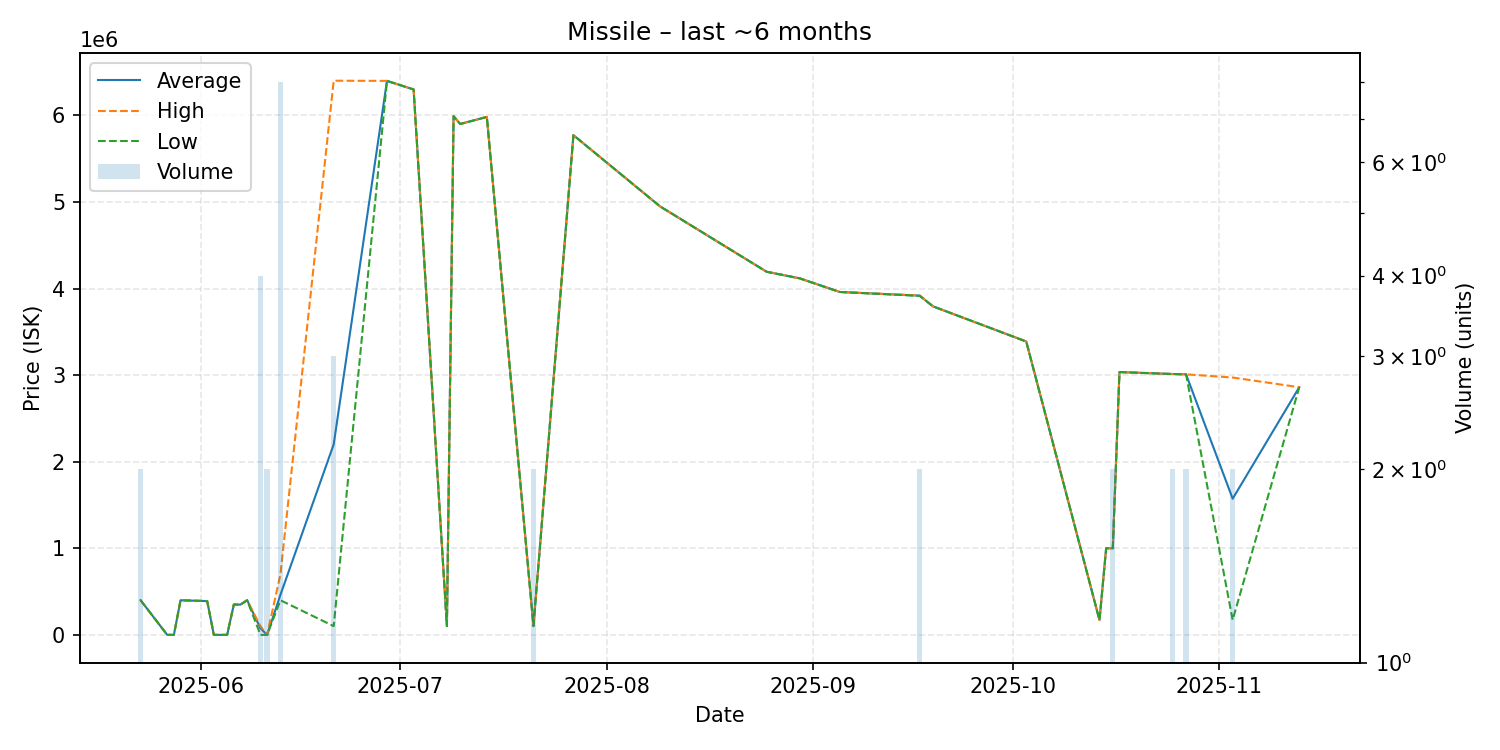

The file beside this chart, header and first rows:
date, average, highest, lowest, order_count, volume
2025-05-23, 399900, 399900, 399900, 2, 2
2025-05-27, 0.01, 0.01, 0.01, 1, 1
2025-05-28, 0.01, 0.01, 0.01, 1, 1
2025-05-29, 399900, 399900, 399900, 1, 1
2025-06-02, 390000, 390000, 390000, 1, 1
2025-06-03, 0.01, 0.01, 0.01, 1, 1
2025-06-05, 0.01, 0.01, 0.01, 1, 1
2025-06-06, 350000, 350000, 350000, 1, 1
2025-06-07, 350000, 350000, 350000, 1, 1
2025-06-08, 400000, 400000, 400000, 1, 1
2025-06-10, 75000, 100000, 0.01, 2, 4
2025-06-11, 0.01, 0.01, 0.01, 1, 2
2025-06-13, 462488, 700000, 400000, 4, 8
2025-06-21, 2200767, 6400000, 101150, 3, 3
2025-06-29, 6398000, 6398000, 6398000, 1, 1
2025-07-03, 6299000, 6299000, 6299000, 1, 1
2025-07-08, 101300, 101300, 101300, 1, 1
2025-07-09, 5990000, 5990000, 5990000, 1, 1
2025-07-10, 5900000, 5900000, 5900000, 1, 1
2025-07-14, 5982000, 5982000, 5982000, 1, 1
2025-07-21, 101250, 101300, 101200, 2, 2
2025-07-27, 5771000, 5771000, 5771000, 1, 1
2025-08-09, 4949000, 4949000, 4949000, 1, 1
2025-08-25, 4194000, 4194000, 4194000, 1, 1
2025-08-30, 4117000, 4117000, 4117000, 1, 1
2025-09-05, 3960000, 3960000, 3960000, 1, 1
2025-09-17, 3917500, 3920000, 3915000, 2, 2
2025-09-19, 3794000, 3794000, 3794000, 1, 1
2025-10-03, 3388000, 3388000, 3388000, 1, 1
2025-10-14, 170800, 170800, 170800, 1, 1
2025-10-15, 1000000, 1000000, 1000000, 1, 1
2025-10-16, 1000000, 1000000, 1000000, 1, 2
2025-10-17, 3035000, 3035000, 3035000, 1, 1
2025-10-25, 3012500, 3013000, 3012000, 2, 2
2025-10-27, 3009000, 3009000, 3009000, 1, 2
2025-11-03, 1572300, 2972000, 172600, 2, 2
2025-11-13, 2860000, 2860000, 2860000, 1, 1
